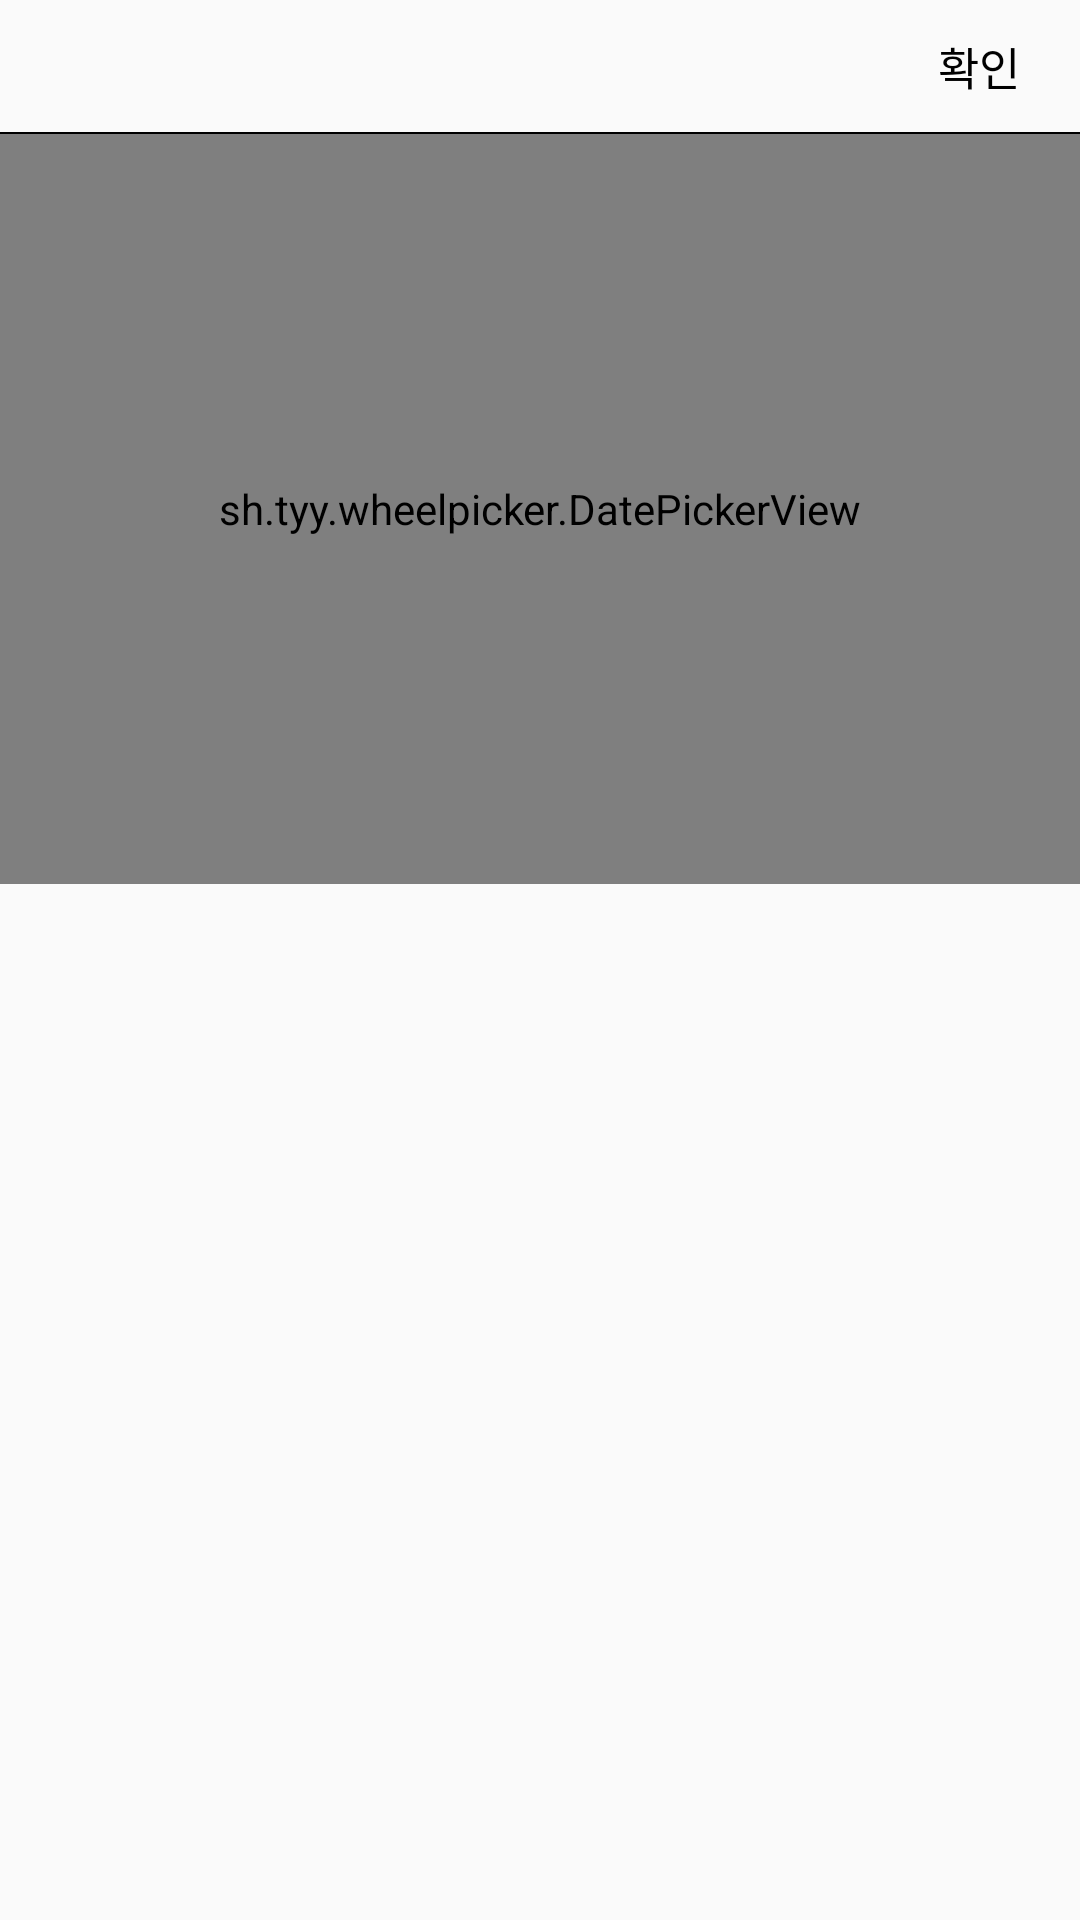

Write the Android layout XML for this screen, with the resource values it uses.
<!-- AndroidManifest.xml: application theme Theme.PetKeeper -->
<!-- res/layout/dialog_birth_picker.xml -->
<?xml version="1.0" encoding="utf-8"?>
<layout>
    <LinearLayout xmlns:android="http://schemas.android.com/apk/res/android"
        xmlns:tools="http://schemas.android.com/tools"
        android:layout_width="match_parent"
        android:layout_height="match_parent"
        tools:context=".activity.BirthPickerDialog"
        android:background="@drawable/dialog_background"
        android:orientation="vertical">
        <LinearLayout
            android:layout_width="match_parent"
            android:layout_height="wrap_content"
            android:orientation="horizontal"
            android:paddingStart="20dp"
            android:paddingEnd="20dp"
            android:paddingTop="11dp"
            android:paddingBottom="11dp"
            android:layout_gravity="center_vertical">
            <TextView
                android:id="@+id/dateText"
                android:layout_width="wrap_content"
                android:fontFamily="@font/poppins_regular"
                android:textColor="@color/black"
                android:textSize="15sp"
                android:layout_weight="1"
                android:layout_height="wrap_content"/>
            <TextView
                android:id="@+id/setButton"
                android:layout_width="wrap_content"
                android:layout_height="wrap_content"
                android:text="확인"
                android:fontFamily="@font/poppins_regular"
                android:textColor="@color/black"
                android:textSize="15sp"
                android:layout_gravity="right"
                android:clickable="true"/>
        </LinearLayout>
        <View
            android:background="@color/black"
            android:layout_width="match_parent"
            android:layout_height="2px"/>
        <sh.tyy.wheelpicker.DatePickerView
            android:id="@+id/datePicker"
            android:layout_width="match_parent"
            android:layout_height="250dp" />
    </LinearLayout>
</layout>
<!-- resources referenced by this layout -->
<resources>
  <color name="black">#FF000000</color>
  <style name="Theme.PetKeeper" parent="Theme.AppCompat.Light.NoActionBar">
          
          <item name="colorPrimary">@color/purple_500</item>
          <item name="colorPrimaryVariant">@color/purple_700</item>
          <item name="colorOnPrimary">@color/white</item>
          
          <item name="colorSecondary">@color/teal_200</item>
          <item name="colorSecondaryVariant">@color/teal_700</item>
          <item name="colorOnSecondary">@color/black</item>
          
          <item name="android:statusBarColor">?attr/colorPrimaryVariant</item>
          
      </style>
  <color name="purple_500">#FF6200EE</color>
  <color name="purple_700">#FF3700B3</color>
  <color name="white">#FFFFFFFF</color>
  <color name="teal_200">#FF03DAC5</color>
  <color name="teal_700">#FF018786</color>
</resources>
